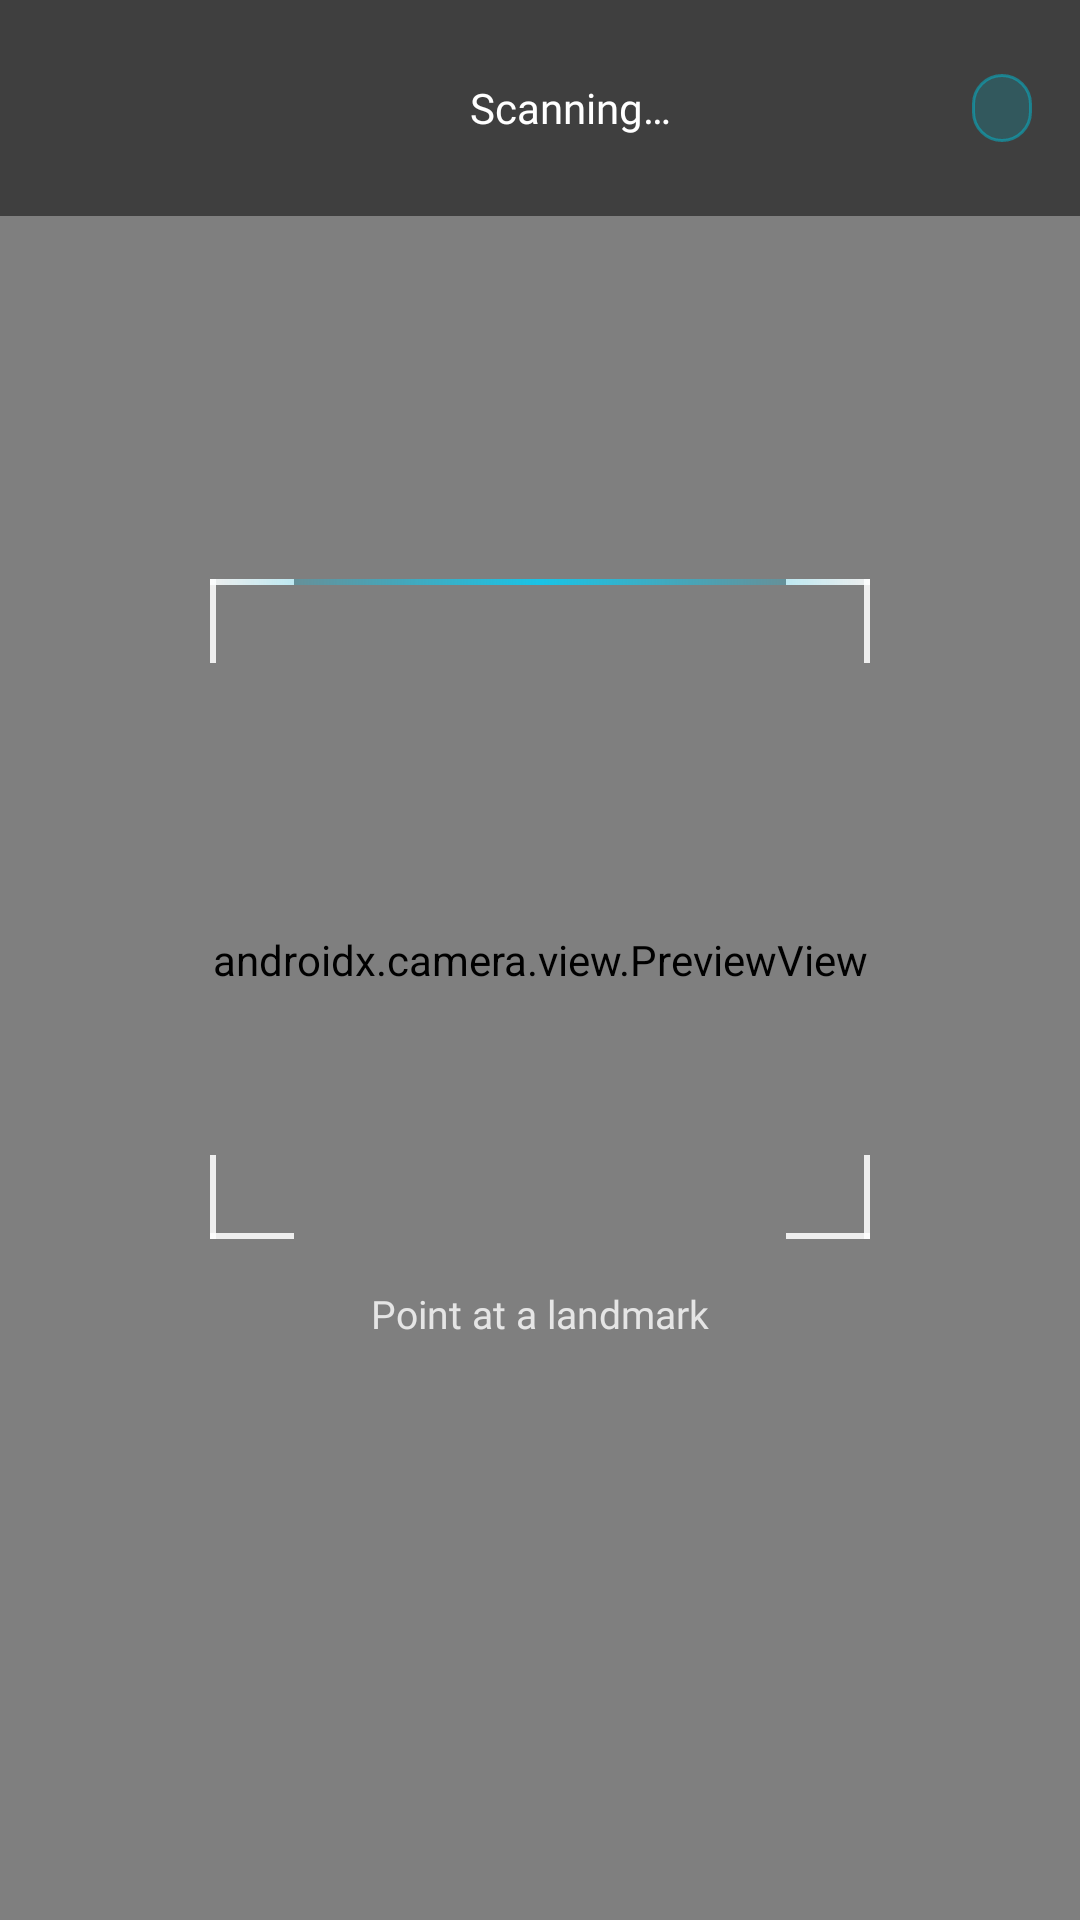

Reconstruct the res/layout file that produces this screen, plus the resources it refers to.
<!-- AndroidManifest.xml: activity theme Theme.SightAI.Camera -->
<!-- res/layout/activity_ar_camera.xml -->
<?xml version="1.0" encoding="utf-8"?>
<FrameLayout xmlns:android="http://schemas.android.com/apk/res/android"
    android:layout_width="match_parent"
    android:layout_height="match_parent"
    android:background="@android:color/black">

    
    <androidx.camera.view.PreviewView
        android:id="@+id/cameraPreview"
        android:layout_width="match_parent"
        android:layout_height="match_parent"
        android:scaleType="centerCrop" />

    
    <LinearLayout
        android:id="@+id/topBar"
        android:layout_width="match_parent"
        android:layout_height="wrap_content"
        android:layout_gravity="top"
        android:background="#80000000"
        android:gravity="center_vertical"
        android:orientation="horizontal"
        android:paddingTop="16dp"
        android:paddingBottom="16dp"
        android:paddingHorizontal="16dp">

        <ImageButton
            android:id="@+id/btnClose"
            android:layout_width="40dp"
            android:layout_height="40dp"
            android:background="?attr/selectableItemBackgroundBorderless"
            android:contentDescription="Close"
            android:src="@drawable/ic_close"
            android:tint="@color/white" />

        <TextView
            android:id="@+id/tvArStatus"
            android:layout_width="0dp"
            android:layout_height="wrap_content"
            android:layout_weight="1"
            android:fontFamily="@font/plus_jakarta_sans_medium"
            android:gravity="center"
            android:text="@string/ar_scanning"
            android:textColor="@color/white"
            android:textSize="14sp" />

        <TextView
            android:id="@+id/tvArPlan"
            android:layout_width="wrap_content"
            android:layout_height="wrap_content"
            android:background="@drawable/bg_ar_plan_badge"
            android:fontFamily="@font/plus_jakarta_sans_semibold"
            android:paddingHorizontal="10dp"
            android:paddingVertical="4dp"
            android:textColor="@color/white"
            android:textSize="11sp" />

    </LinearLayout>

    
    <LinearLayout
        android:layout_width="wrap_content"
        android:layout_height="wrap_content"
        android:layout_gravity="center"
        android:gravity="center"
        android:orientation="vertical">

        
        <FrameLayout
            android:id="@+id/scanFrame"
            android:layout_width="220dp"
            android:layout_height="220dp"
            android:clipChildren="true">

            
            <FrameLayout
                android:layout_width="28dp"
                android:layout_height="28dp"
                android:layout_gravity="top|start">
                <View android:layout_width="28dp" android:layout_height="2dp" android:background="#DDFFFFFF" />
                <View android:layout_width="2dp" android:layout_height="28dp" android:background="#DDFFFFFF" />
            </FrameLayout>

            
            <FrameLayout
                android:layout_width="28dp"
                android:layout_height="28dp"
                android:layout_gravity="top|end">
                <View android:layout_width="28dp" android:layout_height="2dp" android:layout_gravity="top|end" android:background="#DDFFFFFF" />
                <View android:layout_width="2dp" android:layout_height="28dp" android:layout_gravity="top|end" android:background="#DDFFFFFF" />
            </FrameLayout>

            
            <FrameLayout
                android:layout_width="28dp"
                android:layout_height="28dp"
                android:layout_gravity="bottom|start">
                <View android:layout_width="28dp" android:layout_height="2dp" android:layout_gravity="bottom|start" android:background="#DDFFFFFF" />
                <View android:layout_width="2dp" android:layout_height="28dp" android:layout_gravity="bottom|start" android:background="#DDFFFFFF" />
            </FrameLayout>

            
            <FrameLayout
                android:layout_width="28dp"
                android:layout_height="28dp"
                android:layout_gravity="bottom|end">
                <View android:layout_width="28dp" android:layout_height="2dp" android:layout_gravity="bottom|end" android:background="#DDFFFFFF" />
                <View android:layout_width="2dp" android:layout_height="28dp" android:layout_gravity="bottom|end" android:background="#DDFFFFFF" />
            </FrameLayout>

            
            <View
                android:id="@+id/scanLine"
                android:layout_width="match_parent"
                android:layout_height="2dp"
                android:layout_gravity="top"
                android:background="@drawable/bg_ar_scan_line" />

        </FrameLayout>

        
        <TextView
            android:id="@+id/tvScanHint"
            android:layout_width="wrap_content"
            android:layout_height="wrap_content"
            android:layout_marginTop="16dp"
            android:fontFamily="@font/plus_jakarta_sans_medium"
            android:text="@string/ar_point_at_landmark"
            android:textColor="#CCFFFFFF"
            android:textSize="13sp" />

    </LinearLayout>

    
    <LinearLayout
        android:id="@+id/overlayCard"
        android:layout_width="match_parent"
        android:layout_height="wrap_content"
        android:layout_gravity="bottom"
        android:background="#CC0A1628"
        android:orientation="horizontal"
        android:padding="16dp"
        android:gravity="center_vertical"
        android:visibility="gone">

        
        <ImageView
            android:id="@+id/imgArThumbnail"
            android:layout_width="72dp"
            android:layout_height="72dp"
            android:scaleType="centerCrop"
            android:background="#33FFFFFF"
            android:importantForAccessibility="no" />

        
        <LinearLayout
            android:layout_width="0dp"
            android:layout_height="wrap_content"
            android:layout_weight="1"
            android:layout_marginStart="12dp"
            android:orientation="vertical">

            <TextView
                android:id="@+id/tvArName"
                android:layout_width="wrap_content"
                android:layout_height="wrap_content"
                android:fontFamily="@font/plus_jakarta_sans_bold"
                android:textColor="@color/white"
                android:textSize="16sp" />

            <TextView
                android:id="@+id/tvArLocation"
                android:layout_width="wrap_content"
                android:layout_height="wrap_content"
                android:layout_marginTop="3dp"
                android:alpha="0.7"
                android:fontFamily="@font/plus_jakarta_sans"
                android:textColor="@color/white"
                android:textSize="13sp" />

            <TextView
                android:id="@+id/btnViewDetails"
                android:layout_width="wrap_content"
                android:layout_height="wrap_content"
                android:layout_marginTop="10dp"
                android:background="@drawable/bg_ar_details_btn"
                android:clickable="true"
                android:focusable="true"
                android:fontFamily="@font/plus_jakarta_sans_semibold"
                android:paddingHorizontal="14dp"
                android:paddingVertical="6dp"
                android:text="@string/ar_view_full_details"
                android:textColor="@color/white"
                android:textSize="13sp" />

        </LinearLayout>

    </LinearLayout>

</FrameLayout>
<!-- resources referenced by this layout -->
<resources>
  <color name="white">#FFFFFFFF</color>
  <!-- drawable bg_ar_details_btn (drawable) -->
  <?xml version="1.0" encoding="utf-8"?>
  <shape xmlns:android="http://schemas.android.com/apk/res/android"
      android:shape="rectangle">
      <solid android:color="#FF1C5B9E" />
      <corners android:radius="20dp" />
  </shape>
  <!-- drawable bg_ar_plan_badge (drawable) -->
  <?xml version="1.0" encoding="utf-8"?>
  <shape xmlns:android="http://schemas.android.com/apk/res/android"
      android:shape="rectangle">
      <solid android:color="#3300BCD4" />
      <stroke
          android:width="1dp"
          android:color="#8000BCD4" />
      <corners android:radius="12dp" />
  </shape>
  <!-- drawable bg_ar_scan_line (drawable) -->
  <?xml version="1.0" encoding="utf-8"?>
  <shape xmlns:android="http://schemas.android.com/apk/res/android">
      <gradient
          android:type="linear"
          android:angle="0"
          android:startColor="#0000D4FF"
          android:centerColor="#CC00D4FF"
          android:endColor="#0000D4FF" />
  </shape>
  <string name="ar_point_at_landmark">Point at a landmark</string>
  <string name="ar_scanning">Scanning…</string>
  <string name="ar_view_full_details">View Full Details →</string>
  <style name="Theme.SightAI.Camera" parent="Theme.SightAI">
          <item name="android:statusBarColor">@android:color/black</item>
          <item name="android:windowLightStatusBar">false</item>
          <item name="android:navigationBarColor">@android:color/black</item>
          <item name="android:windowLightNavigationBar">false</item>
      </style>
  <style name="Theme.SightAI" parent="Theme.MaterialComponents.Light.NoActionBar">
          <item name="colorPrimary">@color/deep_blue</item>
          <item name="colorPrimaryVariant">@color/deep_blue</item>
          <item name="colorOnPrimary">@color/white</item>
          <item name="colorSecondary">@color/gold_accent</item>
          <item name="colorOnSecondary">@color/deep_blue</item>
          <item name="android:statusBarColor">@color/white</item>
          <item name="android:windowLightStatusBar">true</item>
          <item name="android:navigationBarColor">@android:color/transparent</item>
          <item name="android:windowLightNavigationBar">true</item>
          <item name="android:windowAnimationStyle">@style/WindowAnimationFade</item>
      </style>
  <color name="deep_blue">#FF1C5B9E</color>
  <color name="gold_accent">#FFDFC623</color>
  <style name="WindowAnimationFade" parent="@android:style/Animation.Activity">
          <item name="android:activityOpenEnterAnimation">@android:anim/fade_in</item>
          <item name="android:activityOpenExitAnimation">@android:anim/fade_out</item>
          <item name="android:activityCloseEnterAnimation">@android:anim/fade_in</item>
          <item name="android:activityCloseExitAnimation">@android:anim/fade_out</item>
      </style>
</resources>
